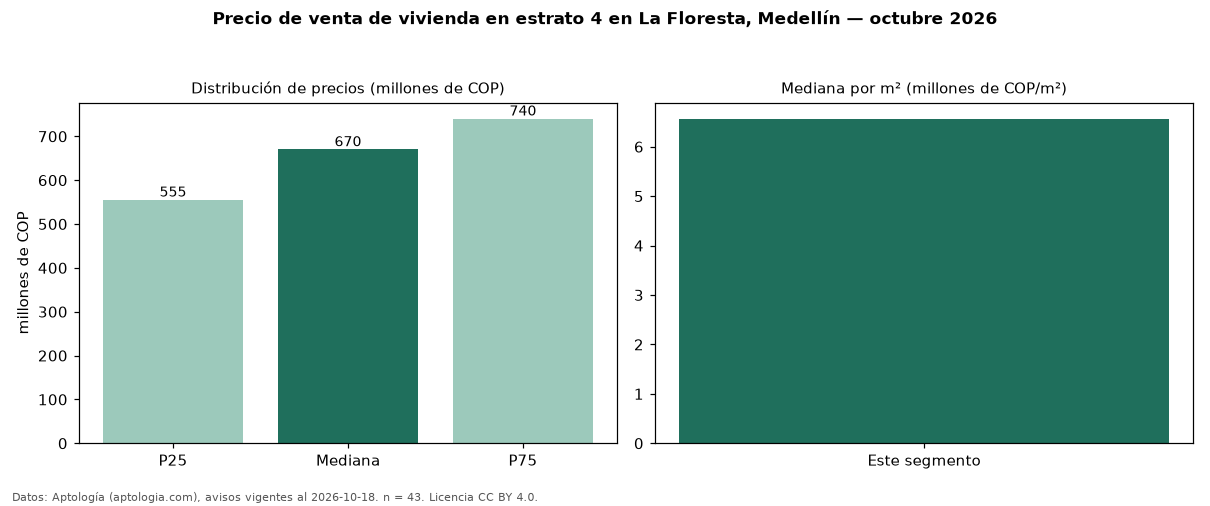

Values plotted in this chart, from the file beside it:
seccion, metrica, valor, moneda, n
precio, p25, 555000000, COP, 43
precio, mediana, 670000000, COP, 43
precio, p75, 740000000, COP, 43
precio, minimo, 335000000, COP, 43
precio, maximo, 2100000000, COP, 43
m2, mediana_precio_m2, 6565657, COP, 43
m2, area_mediana_m2, 102.0, m2, 43
admin, mediana_admin_mes, 249800, COP, 18
banos, mediana_banos, 2.0, , 
parqueadero, pct_con_parqueadero, 64.7, %, 34
estrato, estrato_mas_frecuente, 4, , 43
habitaciones, 3+, 700000000, COP, 35
fuente, fecha_datos, 2026-10-18, , 
fuente, atribucion, https://www.aptologia.com/venta/medellin…, , 
fuente, licencia, CC BY 4.0, , 
